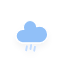
t = 0.00 s
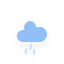
t = 0.25 s
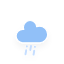
t = 2.25 s
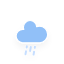
t = 4.25 s
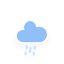
t = 6.25 s

The animated SVG that drew these frames (rendered in a browser with its animation timeline set to each time). Animation: 1 CSS @keyframes rule; one cycle of 8.25 s, repeats indefinitely.

<?xml version="1.0" encoding="utf-8"?>
<!-- (c) ammap.com | SVG weather icons -->
<svg
    version="1.1"
    xmlns="http://www.w3.org/2000/svg"
    xmlns:xlink="http://www.w3.org/1999/xlink"
    width="64"
    height="64"
    viewbox="0 0 64 64">
    <defs>
        <filter id="blur" width="200%" height="200%">
            <feGaussianBlur in="SourceAlpha" stdDeviation="3"/>
            <feOffset dx="0" dy="4" result="offsetblur"/>
            <feComponentTransfer>
                <feFuncA type="linear" slope="0.05"/>
            </feComponentTransfer>
            <feMerge> 
                <feMergeNode/>
                <feMergeNode in="SourceGraphic"/> 
            </feMerge>
        </filter>
        <style type="text/css"><![CDATA[
/*
** RAIN
*/
@keyframes am-weather-rain {
  0% {
    stroke-dashoffset: 0;
  }

  100% {
    stroke-dashoffset: -100;
  }
}

.am-weather-rain-1 {
  -webkit-animation-name: am-weather-rain;
     -moz-animation-name: am-weather-rain;
      -ms-animation-name: am-weather-rain;
          animation-name: am-weather-rain;
  -webkit-animation-duration: 8s;
     -moz-animation-duration: 8s;
      -ms-animation-duration: 8s;
          animation-duration: 8s;
  -webkit-animation-timing-function: linear;
     -moz-animation-timing-function: linear;
      -ms-animation-timing-function: linear;
          animation-timing-function: linear;
  -webkit-animation-iteration-count: infinite;
     -moz-animation-iteration-count: infinite;
      -ms-animation-iteration-count: infinite;
          animation-iteration-count: infinite;
}

.am-weather-rain-2 {
  -webkit-animation-name: am-weather-rain;
     -moz-animation-name: am-weather-rain;
      -ms-animation-name: am-weather-rain;
          animation-name: am-weather-rain;
  -webkit-animation-delay: 0.25s;
     -moz-animation-delay: 0.25s;
      -ms-animation-delay: 0.25s;
          animation-delay: 0.25s;
  -webkit-animation-duration: 8s;
     -moz-animation-duration: 8s;
      -ms-animation-duration: 8s;
          animation-duration: 8s;
  -webkit-animation-timing-function: linear;
     -moz-animation-timing-function: linear;
      -ms-animation-timing-function: linear;
          animation-timing-function: linear;
  -webkit-animation-iteration-count: infinite;
     -moz-animation-iteration-count: infinite;
      -ms-animation-iteration-count: infinite;
          animation-iteration-count: infinite;
}
        ]]></style>
    </defs>
    <g filter="url(#blur)" id="rainy-6">
        <g transform="translate(20,10)">
            <g>
                <path d="M47.7,35.4c0-4.6-3.7-8.2-8.2-8.2c-1,0-1.9,0.2-2.8,0.5c-0.3-3.4-3.1-6.2-6.6-6.2c-3.7,0-6.7,3-6.7,6.7c0,0.8,0.2,1.6,0.4,2.3    c-0.3-0.1-0.7-0.1-1-0.1c-3.7,0-6.7,3-6.7,6.7c0,3.6,2.9,6.6,6.5,6.7l17.2,0C44.2,43.3,47.7,39.8,47.7,35.4z" fill="#91C0F8" stroke="white" stroke-linejoin="round" stroke-width="1.2" transform="translate(-20,-11)"/>
            </g>
        </g>
        <g transform="translate(31,46), rotate(10)">
            <line class="am-weather-rain-1" fill="none" stroke="#C6DEFF" stroke-dasharray="4,4" stroke-linecap="round" stroke-width="2" transform="translate(-4,1)" x1="0" x2="0" y1="0" y2="8" />
            <line class="am-weather-rain-2" fill="none" stroke="#C6DEFF" stroke-dasharray="4,4" stroke-linecap="round" stroke-width="2" transform="translate(0,-1)" x1="0" x2="0" y1="0" y2="8" />
            <line class="am-weather-rain-1" fill="none" stroke="#C6DEFF" stroke-dasharray="4,4" stroke-linecap="round" stroke-width="2" transform="translate(4,0)" x1="0" x2="0" y1="0" y2="8" />
        </g>
    </g>
</svg>